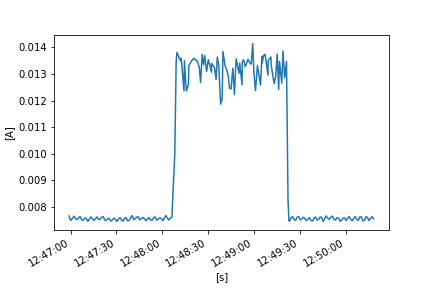

Values plotted in this chart, from the file beside it:
FLUKE 289, V1.16, 32940021
To display full timestamps use Format Ce…
Reading, Sample, , Start Time, Duration, Max Time, Max, , Average, , Min Time, Min, , Description, Stop Time
1, 0.007667, A AC, 24/10/2022 12:46:59.1, 0:00:00.2, 24/10/2022 12:46:59.1, 0.007667, A AC, 0.00766, A AC, 24/10/2022 12:46:59.2, 0.007653, A AC, Interval, 24/10/2022 12:46:59.3
2, 0.007634, A AC, 24/10/2022 12:46:59.3, 0:00:01.0, 24/10/2022 12:46:59.3, 0.007634, A AC, 0.007577, A AC, 24/10/2022 12:47:00.2, 0.007511, A AC, Interval, 24/10/2022 12:47:00.3
3, 0.007505, A AC, 24/10/2022 12:47:00.3, 0:00:01.0, 24/10/2022 12:47:01.2, 0.007522, A AC, 0.007495, A AC, 24/10/2022 12:47:00.5, 0.00748, A AC, Interval, 24/10/2022 12:47:01.3
4, 0.007532, A AC, 24/10/2022 12:47:01.3, 0:00:01.0, 24/10/2022 12:47:02.2, 0.007629, A AC, 0.007581, A AC, 24/10/2022 12:47:01.3, 0.007532, A AC, Interval, 24/10/2022 12:47:02.3
5, 0.007638, A AC, 24/10/2022 12:47:02.3, 0:00:01.0, 24/10/2022 12:47:02.6, 0.007675, A AC, 0.007652, A AC, 24/10/2022 12:47:03.3, 0.007607, A AC, Interval, 24/10/2022 12:47:03.4
6, 0.007588, A AC, 24/10/2022 12:47:03.4, 0:00:01.0, 24/10/2022 12:47:03.4, 0.007588, A AC, 0.007537, A AC, 24/10/2022 12:47:04.3, 0.007494, A AC, Interval, 24/10/2022 12:47:04.4
7, 0.007494, A AC, 24/10/2022 12:47:04.4, 0:00:01.0, 24/10/2022 12:47:05.3, 0.007582, A AC, 0.007528, A AC, 24/10/2022 12:47:04.4, 0.007494, A AC, Interval, 24/10/2022 12:47:05.4
8, 0.007587, A AC, 24/10/2022 12:47:05.4, 0:00:00.9, 24/10/2022 12:47:06.2, 0.007641, A AC, 0.00761, A AC, 24/10/2022 12:47:05.4, 0.007587, A AC, Interval, 24/10/2022 12:47:06.3
9, 0.007649, A AC, 24/10/2022 12:47:06.3, 0:00:01.0, 24/10/2022 12:47:06.5, 0.007667, A AC, 0.007632, A AC, 24/10/2022 12:47:07.2, 0.007566, A AC, Interval, 24/10/2022 12:47:07.3
10, 0.007554, A AC, 24/10/2022 12:47:07.3, 0:00:01.0, 24/10/2022 12:47:07.3, 0.007554, A AC, 0.007505, A AC, 24/10/2022 12:47:08.2, 0.00745, A AC, Interval, 24/10/2022 12:47:08.3
11, 0.007452, A AC, 24/10/2022 12:47:08.3, 0:00:01.0, 24/10/2022 12:47:09.2, 0.007554, A AC, 0.007507, A AC, 24/10/2022 12:47:08.3, 0.007452, A AC, Interval, 24/10/2022 12:47:09.3
12, 0.007558, A AC, 24/10/2022 12:47:09.3, 0:00:01.0, 24/10/2022 12:47:10.2, 0.007627, A AC, 0.007586, A AC, 24/10/2022 12:47:09.5, 0.007554, A AC, Interval, 24/10/2022 12:47:10.3
13, 0.007624, A AC, 24/10/2022 12:47:10.3, 0:00:01.0, 24/10/2022 12:47:10.3, 0.007624, A AC, 0.007561, A AC, 24/10/2022 12:47:11.2, 0.007495, A AC, Interval, 24/10/2022 12:47:11.3
14, 0.007483, A AC, 24/10/2022 12:47:11.3, 0:00:01.0, 24/10/2022 12:47:11.3, 0.007483, A AC, 0.00746, A AC, 24/10/2022 12:47:11.8, 0.007439, A AC, Interval, 24/10/2022 12:47:12.3
15, 0.007503, A AC, 24/10/2022 12:47:12.3, 0:00:01.0, 24/10/2022 12:47:13.2, 0.007587, A AC, 0.00755, A AC, 24/10/2022 12:47:12.3, 0.007503, A AC, Interval, 24/10/2022 12:47:13.3
16, 0.007589, A AC, 24/10/2022 12:47:13.3, 0:00:01.0, 24/10/2022 12:47:14.0, 0.007656, A AC, 0.007625, A AC, 24/10/2022 12:47:13.3, 0.007589, A AC, Interval, 24/10/2022 12:47:14.3
17, 0.007631, A AC, 24/10/2022 12:47:14.3, 0:00:01.0, 24/10/2022 12:47:14.3, 0.007631, A AC, 0.007569, A AC, 24/10/2022 12:47:15.2, 0.007514, A AC, Interval, 24/10/2022 12:47:15.3
18, 0.0075, A AC, 24/10/2022 12:47:15.3, 0:00:01.0, 24/10/2022 12:47:15.9, 0.007509, A AC, 0.007494, A AC, 24/10/2022 12:47:15.6, 0.007486, A AC, Interval, 24/10/2022 12:47:16.3
19, 0.007517, A AC, 24/10/2022 12:47:16.3, 0:00:01.0, 24/10/2022 12:47:17.0, 0.00758, A AC, 0.007558, A AC, 24/10/2022 12:47:16.3, 0.007517, A AC, Interval, 24/10/2022 12:47:17.3
20, 0.007591, A AC, 24/10/2022 12:47:17.3, 0:00:01.0, 24/10/2022 12:47:17.9, 0.007651, A AC, 0.007623, A AC, 24/10/2022 12:47:17.3, 0.007591, A AC, Interval, 24/10/2022 12:47:18.3
21, 0.007582, A AC, 24/10/2022 12:47:18.3, 0:00:01.0, 24/10/2022 12:47:18.3, 0.007582, A AC, 0.007538, A AC, 24/10/2022 12:47:19.2, 0.007501, A AC, Interval, 24/10/2022 12:47:19.3
22, 0.007499, A AC, 24/10/2022 12:47:19.3, 0:00:01.0, 24/10/2022 12:47:20.2, 0.007579, A AC, 0.007524, A AC, 24/10/2022 12:47:19.8, 0.007491, A AC, Interval, 24/10/2022 12:47:20.3
23, 0.007593, A AC, 24/10/2022 12:47:20.3, 0:00:01.0, 24/10/2022 12:47:21.3, 0.007643, A AC, 0.007613, A AC, 24/10/2022 12:47:20.3, 0.007593, A AC, Interval, 24/10/2022 12:47:21.4
24, 0.007655, A AC, 24/10/2022 12:47:21.4, 0:00:01.0, 24/10/2022 12:47:21.6, 0.007657, A AC, 0.007633, A AC, 24/10/2022 12:47:22.3, 0.007576, A AC, Interval, 24/10/2022 12:47:22.4
25, 0.007564, A AC, 24/10/2022 12:47:22.4, 0:00:00.9, 24/10/2022 12:47:22.4, 0.007564, A AC, 0.007507, A AC, 24/10/2022 12:47:23.2, 0.007458, A AC, Interval, 24/10/2022 12:47:23.3
26, 0.007457, A AC, 24/10/2022 12:47:23.3, 0:00:01.0, 24/10/2022 12:47:24.1, 0.007536, A AC, 0.007495, A AC, 24/10/2022 12:47:23.4, 0.007452, A AC, Interval, 24/10/2022 12:47:24.3
27, 0.00754, A AC, 24/10/2022 12:47:24.3, 0:00:01.0, 24/10/2022 12:47:25.2, 0.007606, A AC, 0.007566, A AC, 24/10/2022 12:47:24.3, 0.00754, A AC, Interval, 24/10/2022 12:47:25.3
28, 0.007617, A AC, 24/10/2022 12:47:25.3, 0:00:01.0, 24/10/2022 12:47:25.3, 0.007617, A AC, 0.007567, A AC, 24/10/2022 12:47:26.2, 0.007517, A AC, Interval, 24/10/2022 12:47:26.3
29, 0.007509, A AC, 24/10/2022 12:47:26.3, 0:00:01.0, 24/10/2022 12:47:26.3, 0.007509, A AC, 0.007465, A AC, 24/10/2022 12:47:26.9, 0.007439, A AC, Interval, 24/10/2022 12:47:27.3
30, 0.007459, A AC, 24/10/2022 12:47:27.3, 0:00:01.0, 24/10/2022 12:47:28.1, 0.007555, A AC, 0.007514, A AC, 24/10/2022 12:47:27.3, 0.007459, A AC, Interval, 24/10/2022 12:47:28.3
31, 0.007551, A AC, 24/10/2022 12:47:28.3, 0:00:01.0, 24/10/2022 12:47:29.1, 0.007617, A AC, 0.007581, A AC, 24/10/2022 12:47:28.3, 0.007551, A AC, Interval, 24/10/2022 12:47:29.3
32, 0.00761, A AC, 24/10/2022 12:47:29.3, 0:00:01.0, 24/10/2022 12:47:29.3, 0.00761, A AC, 0.007545, A AC, 24/10/2022 12:47:30.2, 0.007478, A AC, Interval, 24/10/2022 12:47:30.3
33, 0.007463, A AC, 24/10/2022 12:47:30.3, 0:00:01.0, 24/10/2022 12:47:31.2, 0.007482, A AC, 0.007454, A AC, 24/10/2022 12:47:30.7, 0.00744, A AC, Interval, 24/10/2022 12:47:31.3
34, 0.0075, A AC, 24/10/2022 12:47:31.3, 0:00:01.0, 24/10/2022 12:47:32.1, 0.007568, A AC, 0.007544, A AC, 24/10/2022 12:47:31.3, 0.0075, A AC, Interval, 24/10/2022 12:47:32.3
35, 0.007571, A AC, 24/10/2022 12:47:32.3, 0:00:01.0, 24/10/2022 12:47:32.9, 0.00762, A AC, 0.007597, A AC, 24/10/2022 12:47:32.4, 0.00757, A AC, Interval, 24/10/2022 12:47:33.3
36, 0.00757, A AC, 24/10/2022 12:47:33.3, 0:00:01.0, 24/10/2022 12:47:33.3, 0.00757, A AC, 0.00751, A AC, 24/10/2022 12:47:34.2, 0.007463, A AC, Interval, 24/10/2022 12:47:34.3
37, 0.007445, A AC, 24/10/2022 12:47:34.3, 0:00:01.0, 24/10/2022 12:47:35.2, 0.00752, A AC, 0.007464, A AC, 24/10/2022 12:47:34.6, 0.007431, A AC, Interval, 24/10/2022 12:47:35.3
38, 0.007525, A AC, 24/10/2022 12:47:35.3, 0:00:01.0, 24/10/2022 12:47:36.2, 0.0076, A AC, 0.007567, A AC, 24/10/2022 12:47:35.3, 0.007525, A AC, Interval, 24/10/2022 12:47:36.3
39, 0.007611, A AC, 24/10/2022 12:47:36.3, 0:00:01.0, 24/10/2022 12:47:36.6, 0.007633, A AC, 0.007608, A AC, 24/10/2022 12:47:37.2, 0.007561, A AC, Interval, 24/10/2022 12:47:37.3
40, 0.007541, A AC, 24/10/2022 12:47:37.3, 0:00:01.0, 24/10/2022 12:47:37.3, 0.007541, A AC, 0.007482, A AC, 24/10/2022 12:47:38.3, 0.007444, A AC, Interval, 24/10/2022 12:47:38.4
41, 0.007437, A AC, 24/10/2022 12:47:38.4, 0:00:01.0, 24/10/2022 12:47:39.3, 0.007566, A AC, 0.007498, A AC, 24/10/2022 12:47:38.4, 0.007437, A AC, Interval, 24/10/2022 12:47:39.4
42, 0.007572, A AC, 24/10/2022 12:47:39.4, 0:00:00.9, 24/10/2022 12:47:40.2, 0.007663, A AC, 0.0076, A AC, 24/10/2022 12:47:39.4, 0.007572, A AC, Interval, 24/10/2022 12:47:40.3
43, 0.007692, A AC, 24/10/2022 12:47:40.3, 0:00:01.0, 24/10/2022 12:47:40.6, 0.007708, A AC, 0.007679, A AC, 24/10/2022 12:47:41.2, 0.007627, A AC, Interval, 24/10/2022 12:47:41.3
44, 0.007602, A AC, 24/10/2022 12:47:41.3, 0:00:01.0, 24/10/2022 12:47:41.3, 0.007602, A AC, 0.007527, A AC, 24/10/2022 12:47:42.1, 0.007496, A AC, Interval, 24/10/2022 12:47:42.3
45, 0.007502, A AC, 24/10/2022 12:47:42.3, 0:00:01.0, 24/10/2022 12:47:43.1, 0.007595, A AC, 0.007552, A AC, 24/10/2022 12:47:42.3, 0.007502, A AC, Interval, 24/10/2022 12:47:43.3
46, 0.007593, A AC, 24/10/2022 12:47:43.3, 0:00:01.0, 24/10/2022 12:47:44.2, 0.00768, A AC, 0.00762, A AC, 24/10/2022 12:47:43.4, 0.007592, A AC, Interval, 24/10/2022 12:47:44.3
47, 0.007686, A AC, 24/10/2022 12:47:44.3, 0:00:01.0, 24/10/2022 12:47:44.3, 0.007686, A AC, 0.007625, A AC, 24/10/2022 12:47:45.2, 0.007563, A AC, Interval, 24/10/2022 12:47:45.3
48, 0.007548, A AC, 24/10/2022 12:47:45.3, 0:00:01.0, 24/10/2022 12:47:45.3, 0.007548, A AC, 0.007511, A AC, 24/10/2022 12:47:45.8, 0.007494, A AC, Interval, 24/10/2022 12:47:46.3
49, 0.00751, A AC, 24/10/2022 12:47:46.3, 0:00:01.0, 24/10/2022 12:47:47.2, 0.007577, A AC, 0.007551, A AC, 24/10/2022 12:47:46.3, 0.00751, A AC, Interval, 24/10/2022 12:47:47.3
50, 0.007579, A AC, 24/10/2022 12:47:47.3, 0:00:01.0, 24/10/2022 12:47:48.2, 0.007635, A AC, 0.007607, A AC, 24/10/2022 12:47:47.3, 0.007579, A AC, Interval, 24/10/2022 12:47:48.3
51, 0.007628, A AC, 24/10/2022 12:47:48.3, 0:00:01.0, 24/10/2022 12:47:48.3, 0.007628, A AC, 0.007559, A AC, 24/10/2022 12:47:49.2, 0.007494, A AC, Interval, 24/10/2022 12:47:49.3
52, 0.007486, A AC, 24/10/2022 12:47:49.3, 0:00:01.0, 24/10/2022 12:47:50.2, 0.00752, A AC, 0.007482, A AC, 24/10/2022 12:47:49.6, 0.007458, A AC, Interval, 24/10/2022 12:47:50.3
53, 0.00752, A AC, 24/10/2022 12:47:50.3, 0:00:01.0, 24/10/2022 12:47:51.2, 0.007568, A AC, 0.007547, A AC, 24/10/2022 12:47:50.3, 0.00752, A AC, Interval, 24/10/2022 12:47:51.3
54, 0.007583, A AC, 24/10/2022 12:47:51.3, 0:00:01.0, 24/10/2022 12:47:51.8, 0.007628, A AC, 0.007605, A AC, 24/10/2022 12:47:51.3, 0.007583, A AC, Interval, 24/10/2022 12:47:52.3
55, 0.00757, A AC, 24/10/2022 12:47:52.3, 0:00:01.0, 24/10/2022 12:47:52.3, 0.00757, A AC, 0.007509, A AC, 24/10/2022 12:47:53.2, 0.007471, A AC, Interval, 24/10/2022 12:47:53.3
56, 0.007467, A AC, 24/10/2022 12:47:53.3, 0:00:01.0, 24/10/2022 12:47:54.2, 0.007564, A AC, 0.007501, A AC, 24/10/2022 12:47:53.5, 0.007466, A AC, Interval, 24/10/2022 12:47:54.3
57, 0.00757, A AC, 24/10/2022 12:47:54.3, 0:00:01.0, 24/10/2022 12:47:55.3, 0.007641, A AC, 0.0076, A AC, 24/10/2022 12:47:54.3, 0.00757, A AC, Interval, 24/10/2022 12:47:55.4
58, 0.007649, A AC, 24/10/2022 12:47:55.4, 0:00:01.0, 24/10/2022 12:47:55.6, 0.007657, A AC, 0.007624, A AC, 24/10/2022 12:47:56.2, 0.007573, A AC, Interval, 24/10/2022 12:47:56.4
... 209 more rows
